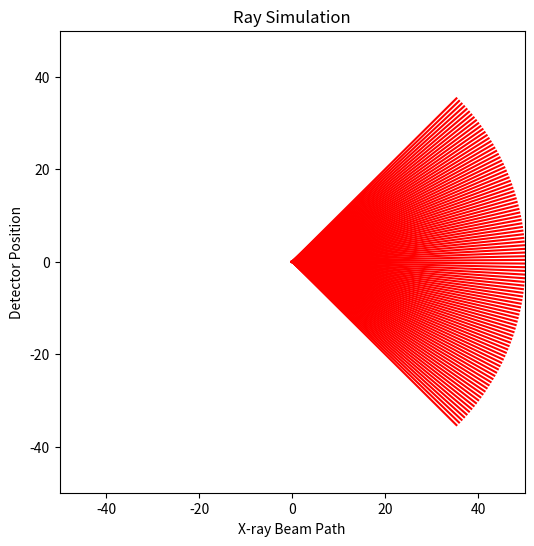

The matplotlib source for this figure:
# ray_simulation.py

import numpy as np
import matplotlib.pyplot as plt

class RaySimulation:
    def __init__(self, num_rays=100, detector_distance=50):
        self.num_rays = num_rays
        self.detector_distance = detector_distance

    def simulate_rays(self):
        angles = np.linspace(-np.pi / 4, np.pi / 4, self.num_rays)
        rays = [(np.cos(a) * self.detector_distance, np.sin(a) * self.detector_distance) for a in angles]
        return rays

    def visualize_rays(self, rays):
        plt.figure(figsize=(6, 6))
        for x, y in rays:
            plt.plot([0, x], [0, y], 'r-')
        plt.xlim(-self.detector_distance, self.detector_distance)
        plt.ylim(-self.detector_distance, self.detector_distance)
        plt.xlabel("X-ray Beam Path")
        plt.ylabel("Detector Position")
        plt.title("Ray Simulation")
        plt.show()

if __name__ == "__main__":
    sim = RaySimulation()
    rays = sim.simulate_rays()
    sim.visualize_rays(rays)
